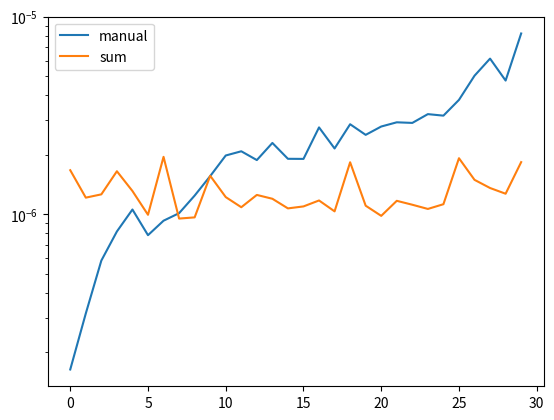

Python code for this plot:
from __future__ import division

import time
import numpy as np
from matplotlib import pyplot as plt

repeat = 1000
array_size = 30
array = np.random.random(array_size)

result_manual = np.empty(array_size)
result_sum = np.empty(array_size)

for sum_size in range(array_size):
    print(sum_size)
    # Manuel
    start = time.time()
    for _ in range(repeat):
        sum_ = 0
        for n in range(sum_size):
            sum_ += array[n]
    result_manual[sum_size] = (time.time() - start) / repeat

    # Sum
    start = time.time()
    for _ in range(repeat):
        sum_ = array[:sum_size].sum()
    result_sum[sum_size] = (time.time() - start) / repeat

sizes = list(range(array_size))
plt.plot(sizes, result_manual, label='manual')
plt.plot(sizes, result_sum, label='sum')
plt.legend()
plt.yscale('log')
plt.show()
